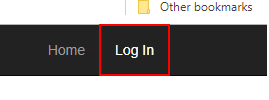
Task: Robotic Enterprise Framework
Workflow: Login acme portal

Step 1: find the link 'Log In' in window 'ACME System 1*' (chrome.exe)

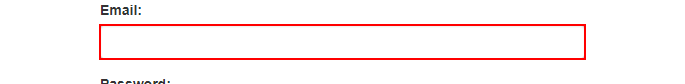
Step 2 [then]: type [Email] into the text box 'email' in window 'ACME System 1*' (chrome.exe)

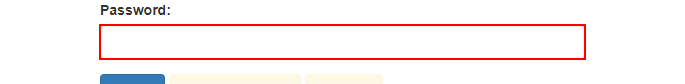
Step 3: type [Password] into the text box 'password' in window 'ACME System 1*' (chrome.exe)

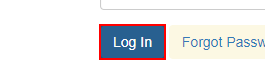
Step 4: click on the button in window 'ACME System 1*' (chrome.exe)
